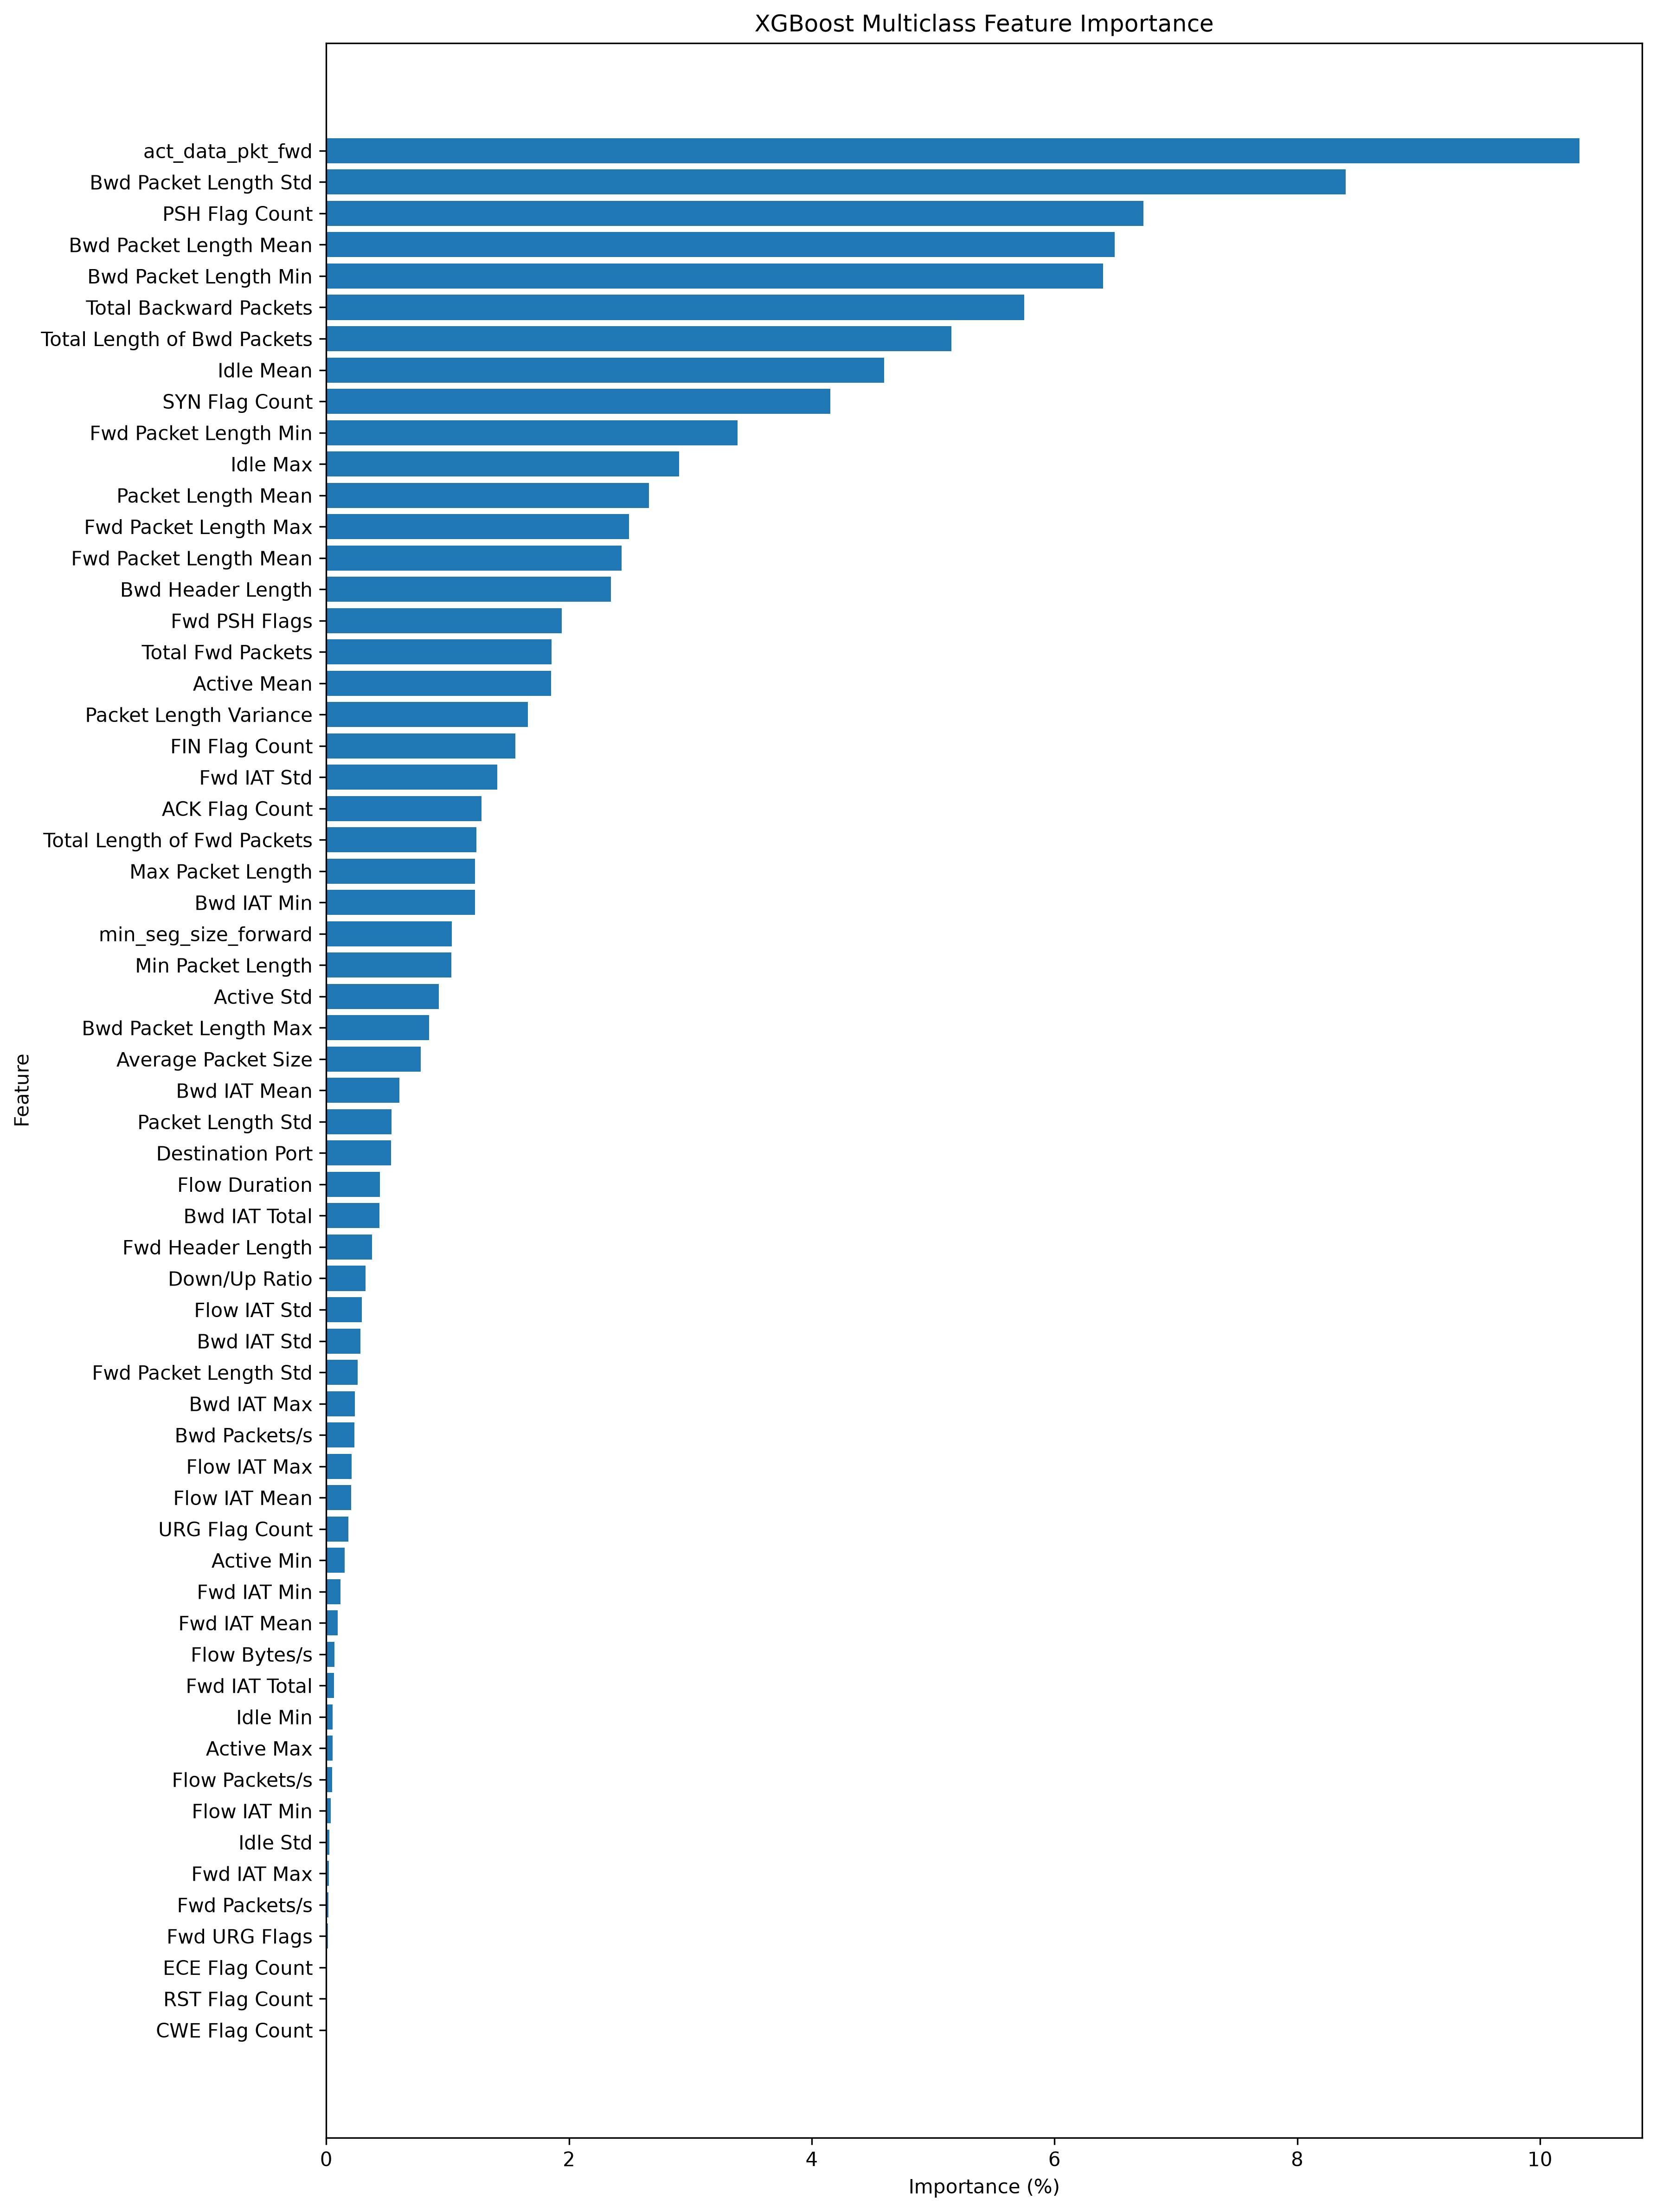

The table this chart was drawn from, first rows:
Rank, Feature, Gain, Gain_Percentage, Weight, Cover
1, act_data_pkt_fwd, 4890, 10.33, 551.0, 21864
2, Bwd Packet Length Std, 3979, 8.401, 820.0, 49805
3, PSH Flag Count, 3189, 6.733, 774.0, 12279
4, Bwd Packet Length Mean, 3076, 6.495, 1138, 34854
5, Bwd Packet Length Min, 3032, 6.401, 463.0, 33345
6, Total Backward Packets, 2723, 5.749, 880.0, 12435
7, Total Length of Bwd Packets, 2439, 5.15, 1487, 18767
8, Idle Mean, 2178, 4.598, 453.0, 4925
9, SYN Flag Count, 1967, 4.153, 14.0, 25393
10, Fwd Packet Length Min, 1605, 3.389, 304.0, 19575
11, Idle Max, 1377, 2.908, 354.0, 10762
12, Packet Length Mean, 1259, 2.658, 955.0, 19444
13, Fwd Packet Length Max, 1181, 2.493, 1406, 14550
14, Fwd Packet Length Mean, 1152, 2.432, 1141, 10287
15, Bwd Header Length, 1111, 2.345, 1142, 12028
16, Fwd PSH Flags, 918.4, 1.939, 101.0, 11558
17, Total Fwd Packets, 879.8, 1.858, 1015, 12829
18, Active Mean, 877.5, 1.853, 826.0, 2237
19, Packet Length Variance, 787.3, 1.662, 194.0, 28515
20, FIN Flag Count, 738, 1.558, 572.0, 21731
21, Fwd IAT Std, 666.7, 1.408, 7664, 3037
22, ACK Flag Count, 606.1, 1.28, 860.0, 3455
23, Total Length of Fwd Packets, 586.5, 1.238, 1555, 9782
24, Max Packet Length, 579.9, 1.224, 801.0, 7079
25, Bwd IAT Min, 579.8, 1.224, 1360, 9032
26, min_seg_size_forward, 490.3, 1.035, 1818, 9232
27, Min Packet Length, 488.3, 1.031, 310.0, 13322
28, Active Std, 439.8, 0.9287, 89.0, 9448
29, Bwd Packet Length Max, 401.5, 0.8477, 679.0, 6636
30, Average Packet Size, 368, 0.777, 1077, 20441
31, Bwd IAT Mean, 285.7, 0.6032, 482.0, 4294
32, Packet Length Std, 254.2, 0.5367, 1114, 12679
33, Destination Port, 253.3, 0.5349, 35560, 2192
34, Flow Duration, 208.6, 0.4405, 21170, 1167
35, Bwd IAT Total, 207.4, 0.4379, 526.0, 3428
36, Fwd Header Length, 179.2, 0.3784, 2785, 4604
37, Down/Up Ratio, 153.1, 0.3232, 541.0, 18848
38, Flow IAT Std, 138, 0.2914, 4398, 1384
39, Bwd IAT Std, 132.9, 0.2805, 3587, 2013
40, Fwd Packet Length Std, 123.3, 0.2604, 1123, 5519
41, Bwd IAT Max, 110.7, 0.2338, 491.0, 2660
42, Bwd Packets/s, 110.4, 0.2332, 12213, 1373
43, Flow IAT Max, 98.17, 0.2073, 12165, 887.9
44, Flow IAT Mean, 96.86, 0.2045, 14643, 1033
45, URG Flag Count, 85.69, 0.1809, 3152, 4949
46, Active Min, 71.16, 0.1502, 958.0, 2331
47, Fwd IAT Min, 54.94, 0.116, 20115, 1183
48, Fwd IAT Mean, 43.9, 0.0927, 10714, 575.3
49, Flow Bytes/s, 31.31, 0.06611, 13433, 2388
50, Fwd IAT Total, 31, 0.06545, 9493, 744.8
51, Idle Min, 25.28, 0.05337, 1882, 1567
52, Active Max, 24.01, 0.05069, 1115, 751.1
53, Flow Packets/s, 22.61, 0.04774, 14421, 581
54, Flow IAT Min, 17.73, 0.03744, 63443, 697.4
55, Idle Std, 11.39, 0.02405, 227.0, 4725
56, Fwd IAT Max, 10.95, 0.02312, 9466, 574.3
57, Fwd Packets/s, 9.286, 0.01961, 14992, 640.2
58, Fwd URG Flags, 6.115, 0.01291, 1.0, 341.9
59, RST Flag Count, 0.0, 0.0, 0.0, 0.0
60, CWE Flag Count, 0.0, 0.0, 0.0, 0.0
... 1 more rows
